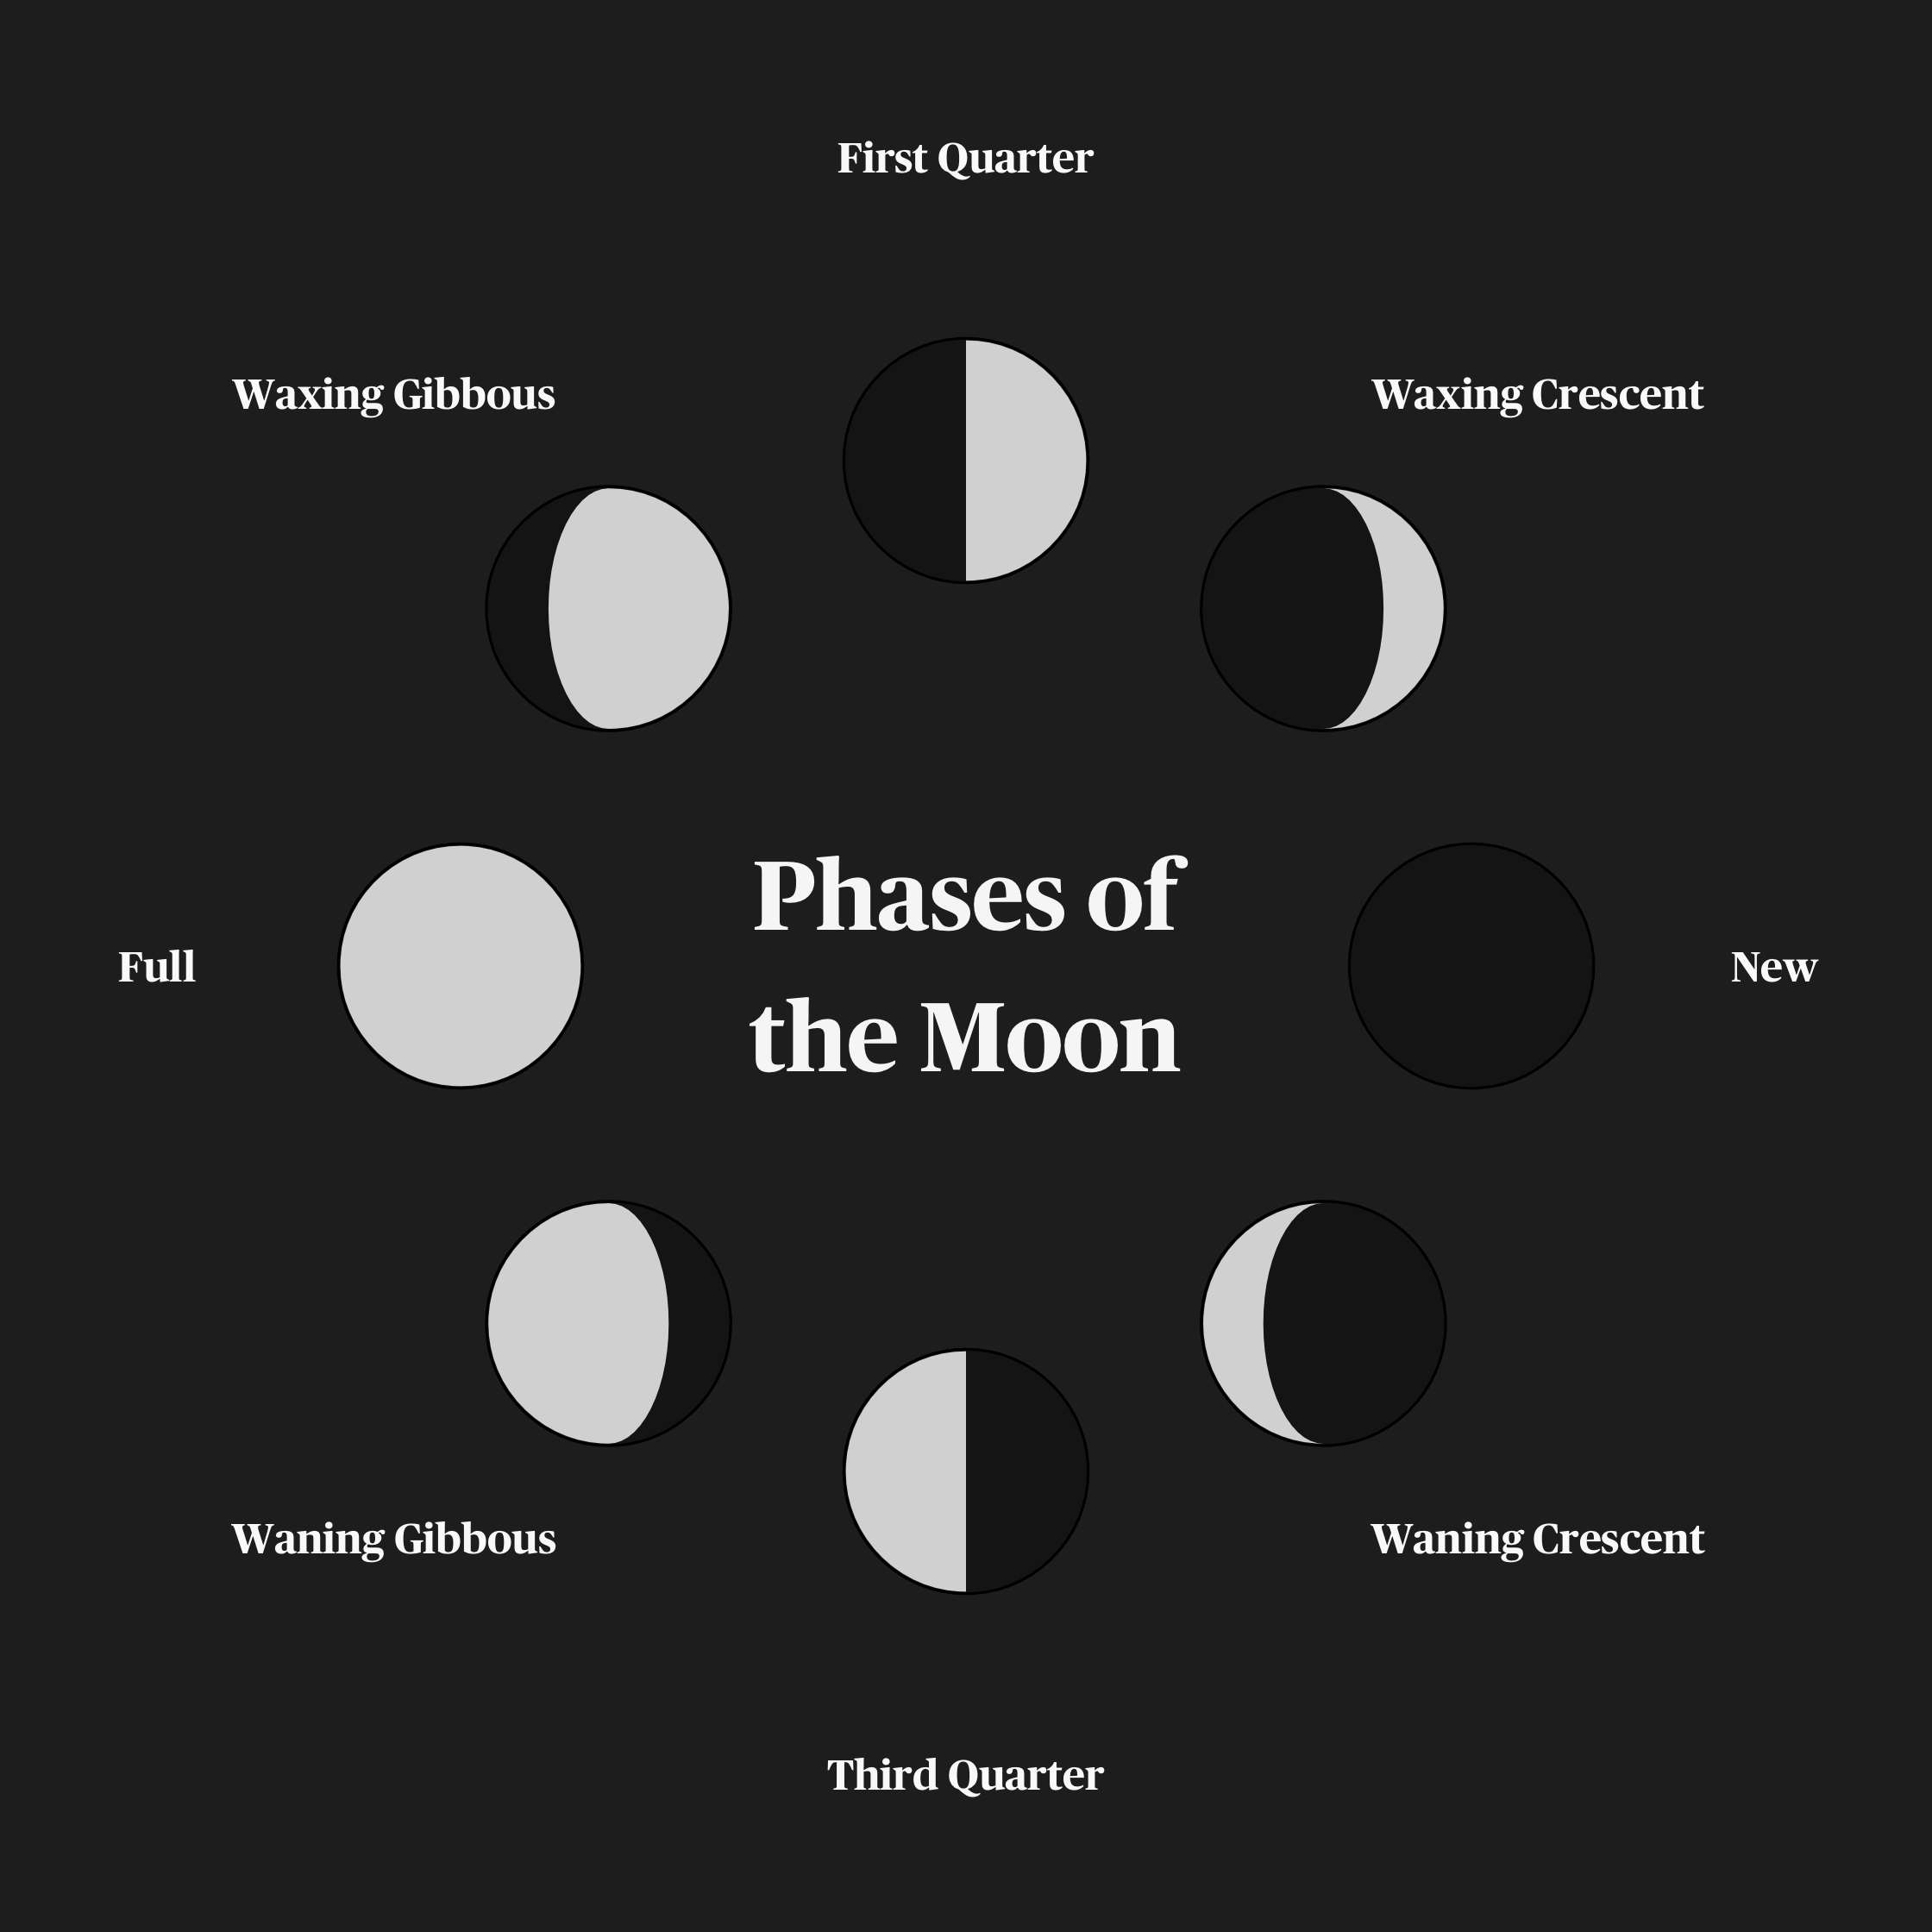

Source code (R):
library(dplyr)
library(stringr)
library(gggibbous)

phases <- tibble(
  ratio = c(seq(0, 1, 0.25), 0.75, 0.5, 0.25),
  a = seq(0, 315, 45),
  x = cos(a * pi / 180),
  y = sin(a * pi / 180),
  right = rep(c(TRUE, FALSE), each = 4),
  phase = c("new", "waxing crescent", "first quarter", "waxing gibbous", "full", "waning gibbous", "third quarter", "waning crescent")
)

ggplot(phases) +
  geom_moon(aes(x, y, ratio = 1), fill = "grey10", size = 30) +
  geom_moon(aes(x, y, ratio = ratio, right = right), fill = "grey85", color = NA, size = 29.5) +
  geom_text(aes(x * 1.6, y * 1.6, label = str_to_title(phase)), colour = "grey98", family = "Publico Headline Bold") +
  annotate("text", 0, 0, label = "Phases of\nthe Moon", color = "grey97", family = "Publico Headline Bold", size = 9) +
  coord_fixed(clip = "off") +
  theme_void() +
  theme(
    legend.position = "none",
    plot.background = element_rect(fill = "grey15", color = NA),
    plot.margin = margin(20, 20, 20, 20)
    ) 

ggsave(here::here("2021", "day-1-part-to-whole", "day-1-moon-phases.png"), dpi = 320, height = 7, width = 7)
